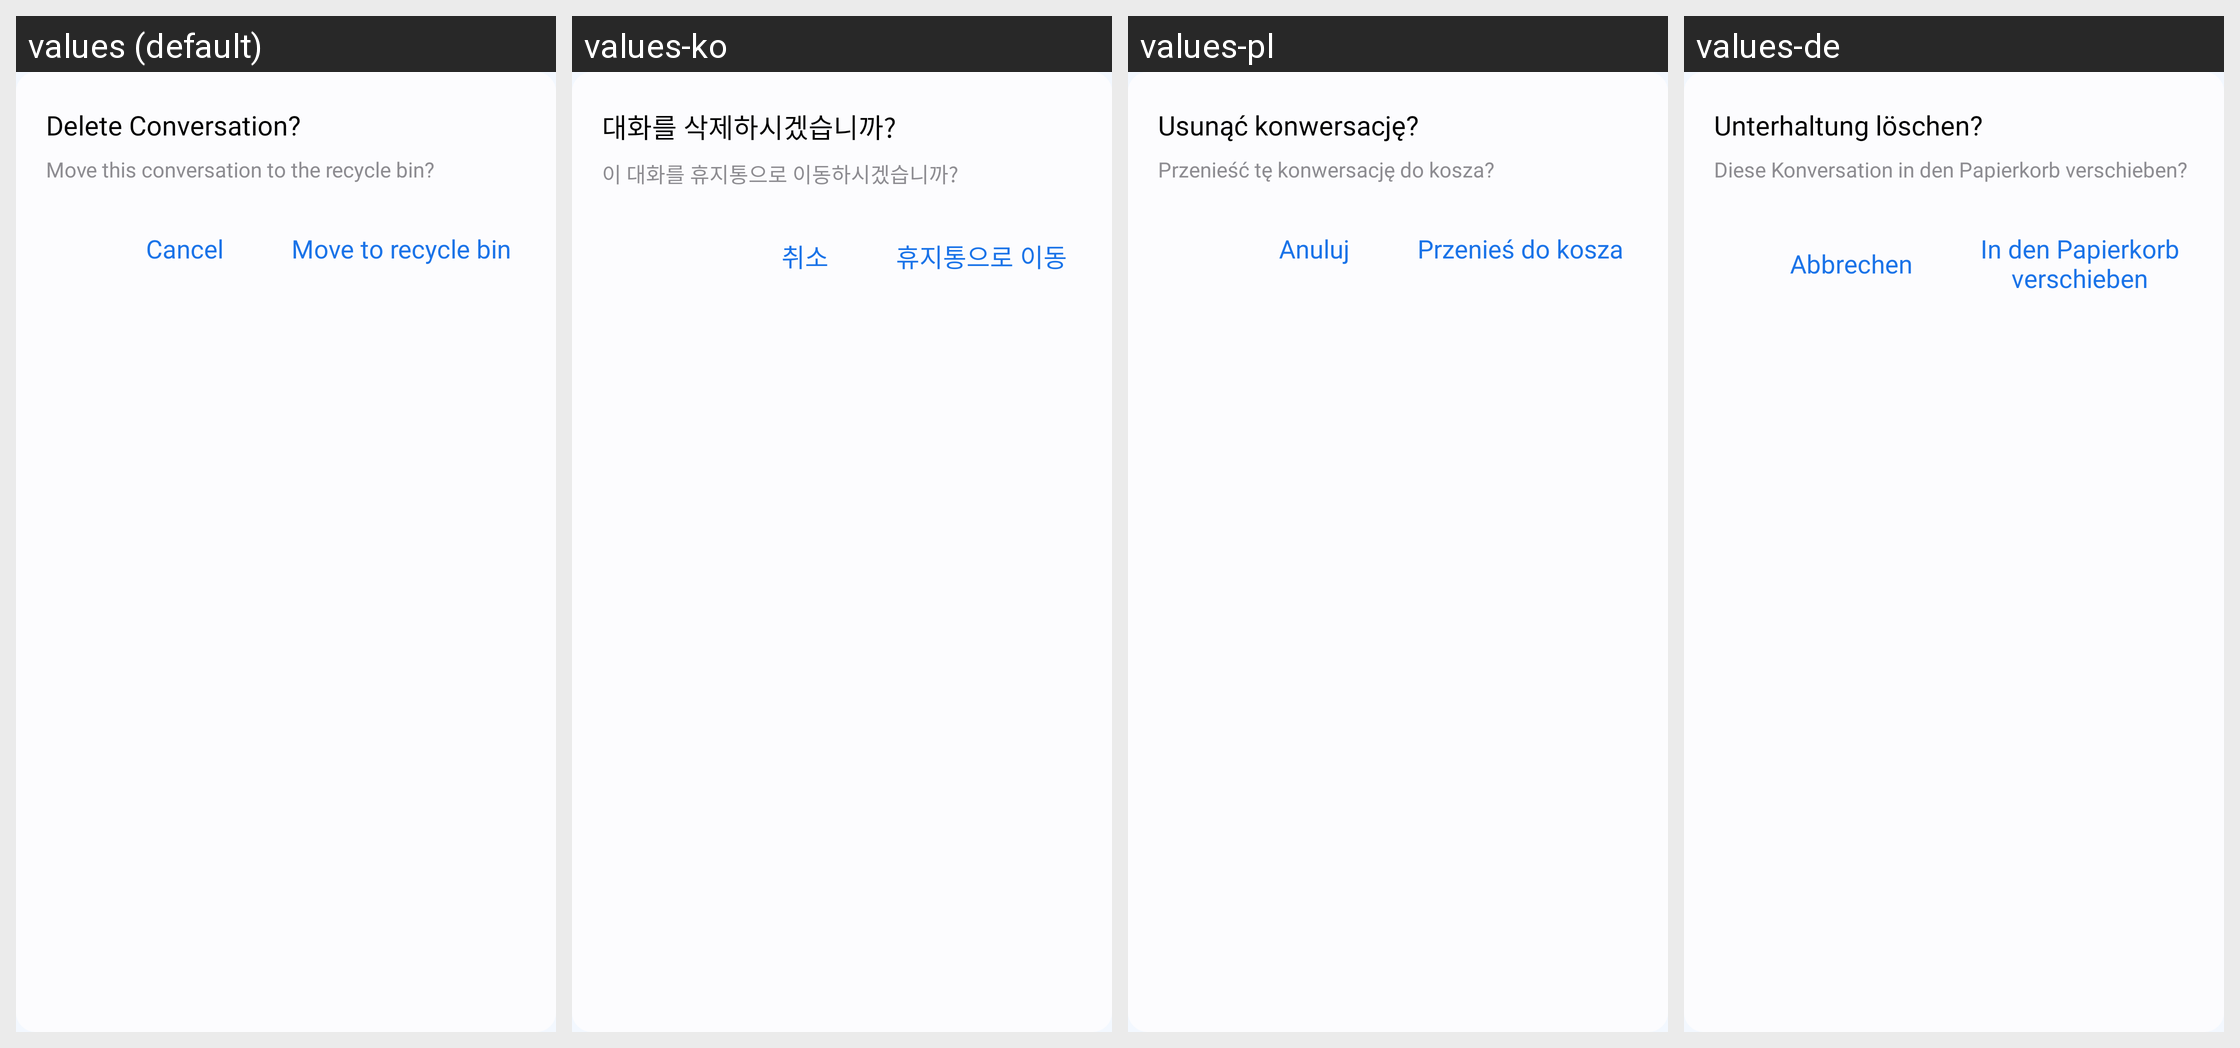

The Android screen above is rendered under several locales of the same app. Produce the string resources it draws, with the default and per-locale values.
Android screen res/layout/dialog_delete_confirmation.xml rendered under 4 locales, left to right: values (default), values-ko, values-pl, values-de. Device: Nexus 5 (rendered at 1080×1920; each locale shown at half size, 540×960, under a caption strip naming it); theme Theme.MyApplication.
Other locales in the repository, not shown: values-af, values-ar, values-bn, values-es, values-fil, values-fr, values-hi, values-in, values-it, values-ja, values-pt, values-ru, values-th, values-tr, values-uk, values-vi, values-zh.
Strings drawn on this screen, with the default value and each locale's value (text and hints the layout hard-codes, and strings that could not be matched under every locale, appear in the picture but are not listed):

delete_conversation
  values: Delete Conversation?
  values-ko: 대화를 삭제하시겠습니까?
  values-pl: Usunąć konwersację?
  values-de: Unterhaltung löschen?

move_this_conversation_to_the_rrecycle_bin
  values: Move this conversation to the recycle bin?
  values-ko: 이 대화를 휴지통으로 이동하시겠습니까?
  values-pl: Przenieść tę konwersację do kosza?
  values-de: Diese Konversation in den Papierkorb verschieben?

cancel
  values: Cancel
  values-ko: 취소
  values-pl: Anuluj
  values-de: Abbrechen

move_to_recycle_bin
  values: Move to recycle bin
  values-ko: 휴지통으로 이동
  values-pl: Przenieś do kosza
  values-de: In den Papierkorb
      verschieben
